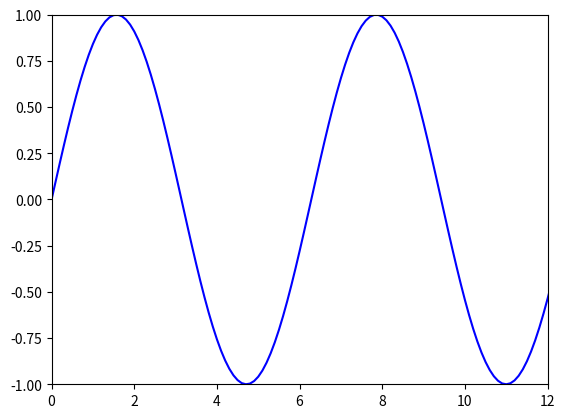

Python code for this plot:
#!/usr/bin/env python

import matplotlib.pyplot as plt
import numpy as np

def sinf(nrange):
    return np.sin(nrange)

nrange = np.arange(0.0, 4.0*np.pi, 0.1)
plt.plot(nrange, sinf(nrange), 'b')
plt.axis([0,12,-1,1])
plt.show()
